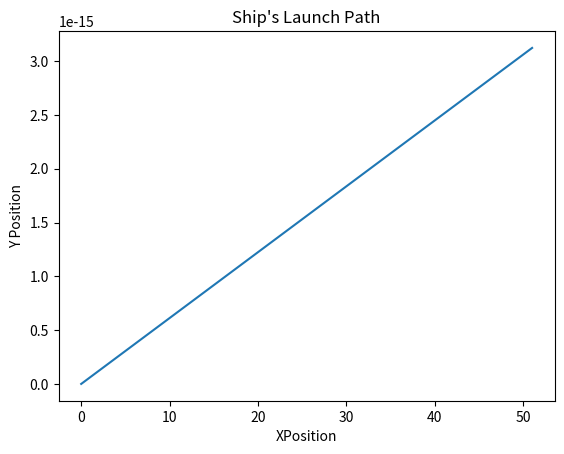

Generate this figure with matplotlib:
import math
import matplotlib.pyplot as plt

class Ship:
    def __init__(self, x, y, heading, speed, acceleration):
        self.x = x
        self.y = y
        self.heading = heading
        self.speed = speed
        self.acceleration = acceleration
        
    def update_position(self, time):
        distance = self.speed * time + 0.5 * self.acceleration * time**2
        x_change = distance * math.sin(self.heading)
        y_change = distance * math.cos(self.heading)
        self.x += x_change
        self.y += y_change
        self.speed += self.acceleration * time
        
# Example usage
ship = Ship(0, 0, math.pi/2, 0, 1) # Starting position at (0,0) facing North, stationary
positions = [(ship.x, ship.y)]

timestep = 0.1
time = 0
while ship.speed < 10:
    ship.update_position(timestep)
    positions.append((ship.x, ship.y))
    time += timestep

# Plot the ship's path
x_vals = [p[0] for p in positions]
y_vals = [p[1] for p in positions]

plt.plot(x_vals, y_vals)
plt.title("Ship's Launch Path")
plt.xlabel("XPosition")
plt.ylabel("Y Position")
plt.show()